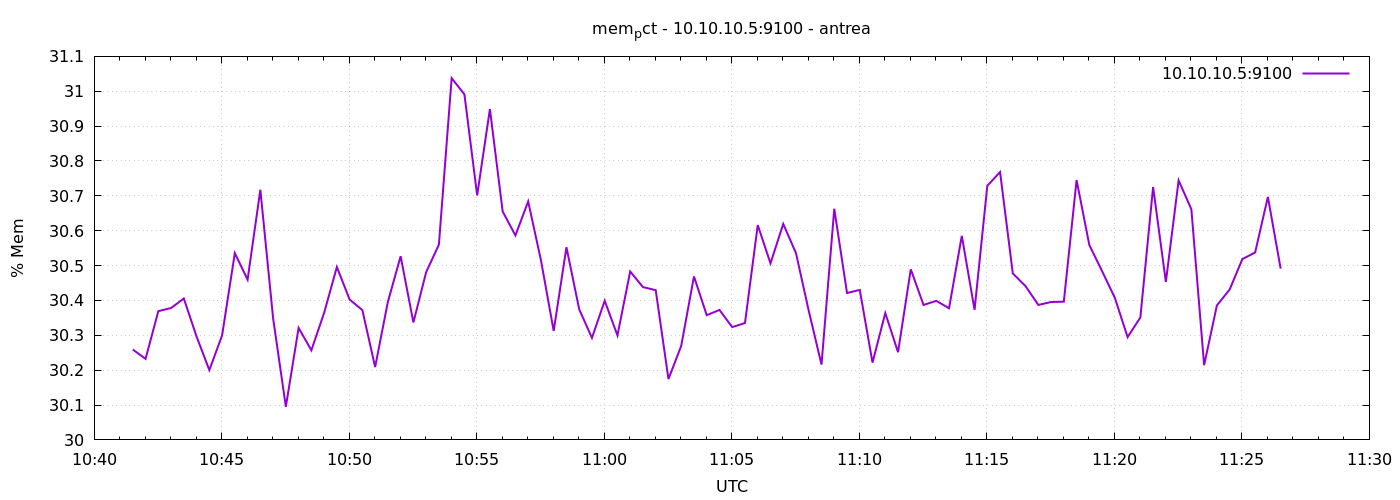

Data behind this chart, as committed beside it:
1777200091	30.259203287796943
1777200121	30.23
1777200151	30.37
1777200181	30.38
1777200211	30.41
1777200241	30.3
1777200271	30.2
1777200301	30.3
1777200331	30.54
1777200361	30.46
1777200391	30.72
1777200421	30.35
1777200451	30.1
1777200481	30.32
1777200511	30.26
1777200541	30.36
1777200571	30.5
1777200601	30.4
1777200631	30.37
1777200661	30.21
1777200691	30.4
1777200721	30.53
1777200751	30.34
1777200781	30.48
1777200811	30.56
1777200841	31.04
1777200871	30.99
1777200901	30.7
1777200931	30.95
1777200961	30.66
1777200991	30.59
1777201021	30.68
1777201051	30.52
1777201081	30.31
1777201111	30.55
1777201141	30.37
1777201171	30.29
1777201201	30.4
1777201231	30.3
1777201261	30.48
1777201291	30.44
1777201321	30.43
1777201351	30.17
1777201381	30.27
1777201411	30.47
1777201441	30.36
1777201471	30.37
1777201501	30.32
1777201531	30.34
1777201561	30.62
1777201591	30.51
1777201621	30.62
1777201651	30.54
1777201681	30.37
1777201711	30.22
1777201741	30.66
1777201771	30.42
1777201801	30.43
1777201831	30.22
1777201861	30.36
1777201891	30.25
... 30 more rows
